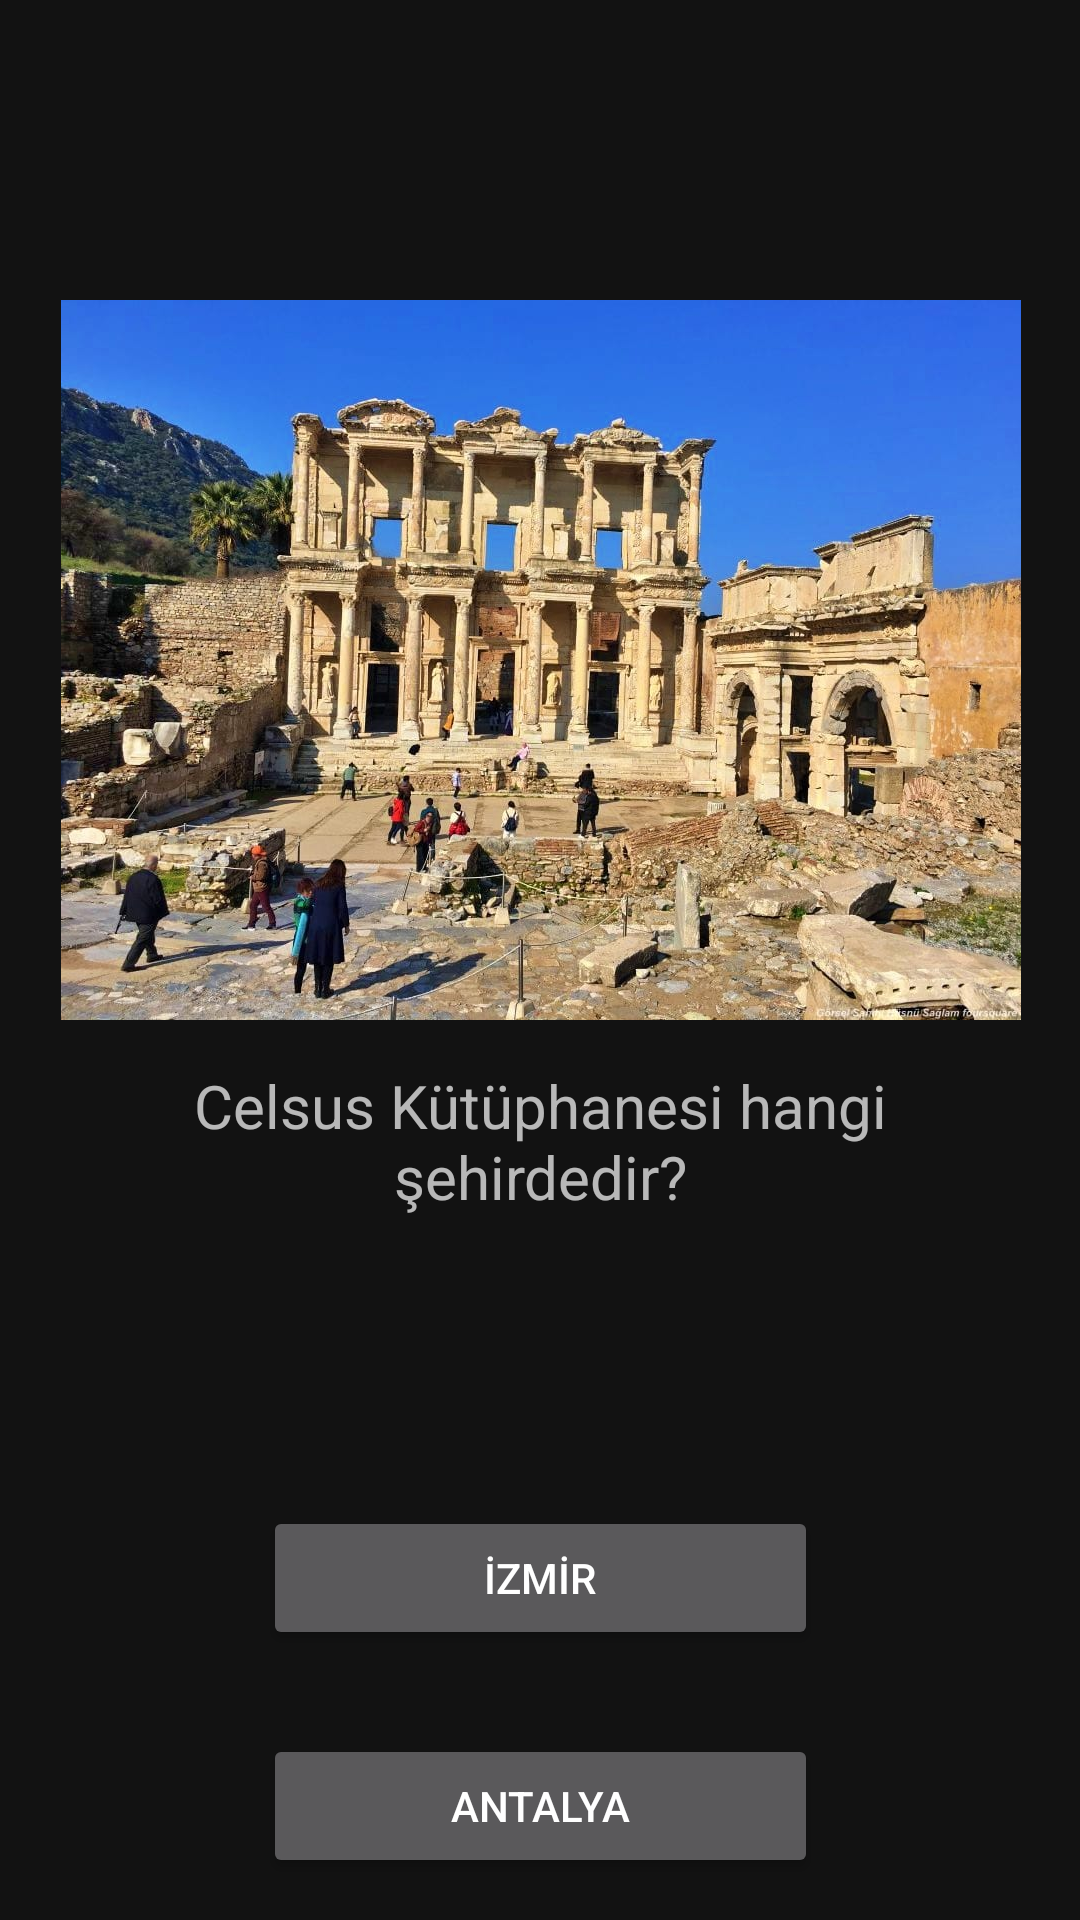

The Android layout XML behind this screen, and the referenced resources:
<!-- AndroidManifest.xml: application theme Theme.SehirBil -->
<!-- res/layout/activity_oyun_sayfasi2.xml -->
<?xml version="1.0" encoding="utf-8"?>
<androidx.constraintlayout.widget.ConstraintLayout xmlns:android="http://schemas.android.com/apk/res/android"
    xmlns:app="http://schemas.android.com/apk/res-auto"
    xmlns:tools="http://schemas.android.com/tools"
    android:layout_width="match_parent"
    android:layout_height="match_parent"
    android:background="@color/constraintColor"
    tools:context=".oyunSayfasi2">

    <Button
        android:id="@+id/button5"
        android:layout_width="185dp"
        android:layout_height="48dp"
        android:layout_marginTop="28dp"
        android:onClick="yanliscevap"
        android:text="ANTALYA"
        app:layout_constraintEnd_toEndOf="parent"
        app:layout_constraintStart_toStartOf="parent"
        app:layout_constraintTop_toBottomOf="@+id/button4" />

    <Button
        android:id="@+id/button4"
        android:layout_width="185dp"
        android:layout_height="48dp"
        android:layout_marginTop="92dp"
        android:onClick="dogrucevap"
        android:text="İZMİR"
        app:layout_constraintEnd_toEndOf="parent"
        app:layout_constraintStart_toStartOf="parent"
        app:layout_constraintTop_toBottomOf="@+id/textView5" />

    <ImageView
        android:id="@+id/imageView5"
        android:layout_width="335dp"
        android:layout_height="240dp"
        android:layout_marginTop="100dp"
        app:layout_constraintEnd_toEndOf="parent"
        app:layout_constraintStart_toStartOf="parent"
        app:layout_constraintTop_toTopOf="parent"
        app:srcCompat="@drawable/izmir" />

    <TextView
        android:id="@+id/textView5"
        android:layout_width="323dp"
        android:layout_height="55dp"
        android:text="Celsus Kütüphanesi hangi şehirdedir?"
        android:textAlignment="center"
        android:textSize="20sp"
        app:layout_constraintBottom_toBottomOf="parent"
        app:layout_constraintEnd_toEndOf="parent"
        app:layout_constraintStart_toStartOf="parent"
        app:layout_constraintTop_toBottomOf="@+id/imageView5"
        app:layout_constraintVertical_bias="0.061" />


</androidx.constraintlayout.widget.ConstraintLayout>
<!-- resources referenced by this layout -->
<resources>
  <!-- drawable izmir: jpg bitmap (drawable, 164848 bytes) -->
  <style name="Theme.SehirBil" parent="Theme.MaterialComponents.NoActionBar">
          
          <item name="colorPrimary">@color/purple_500</item>
          <item name="colorPrimaryVariant">@color/purple_700</item>
          <item name="colorOnPrimary">@color/white</item>
          
          <item name="colorSecondary">@color/teal_200</item>
          <item name="colorSecondaryVariant">@color/teal_700</item>
          <item name="colorOnSecondary">@color/black</item>
          
          <item name="android:statusBarColor">?attr/colorPrimaryVariant</item>
          
      </style>
  <!-- not gathered from this repository: default colours our renderer supplied (Android Studio template values) -->
  <color name="purple_500">#FF6200EE</color>
  <color name="purple_700">#FF3700B3</color>
  <color name="teal_200">#FF03DAC5</color>
  <color name="teal_700">#FF018786</color>
  <color name="black">#FF000000</color>
  <color name="white">#FFFFFFFF</color>
</resources>
